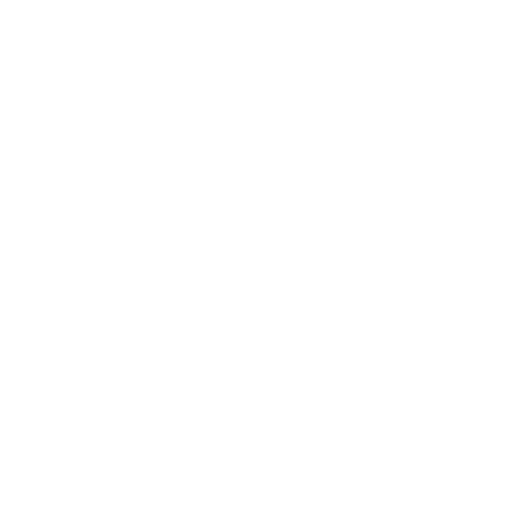
t = 0.00 s
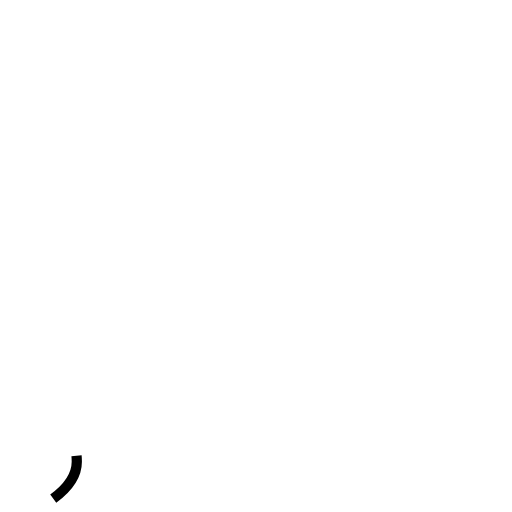
t = 0.15 s
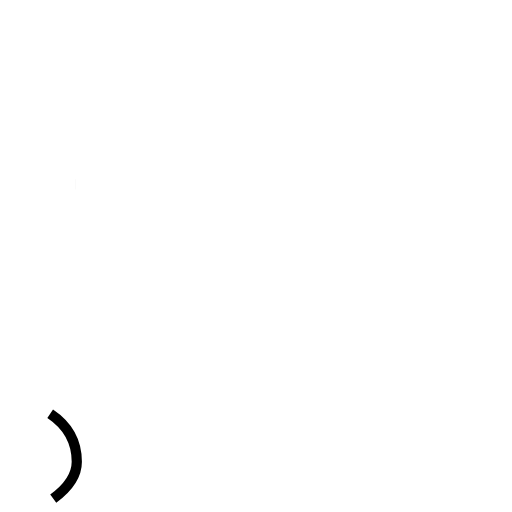
t = 0.30 s
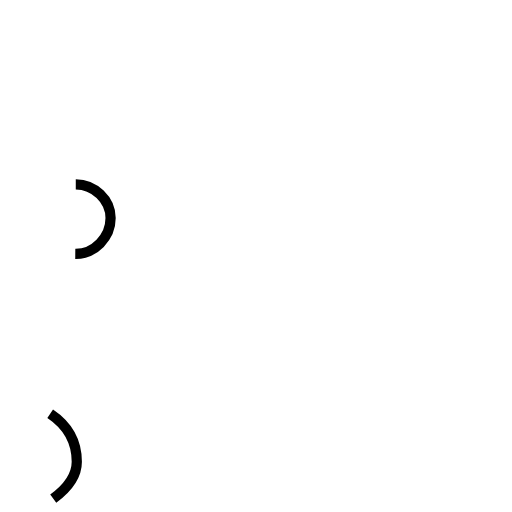
t = 0.62 s
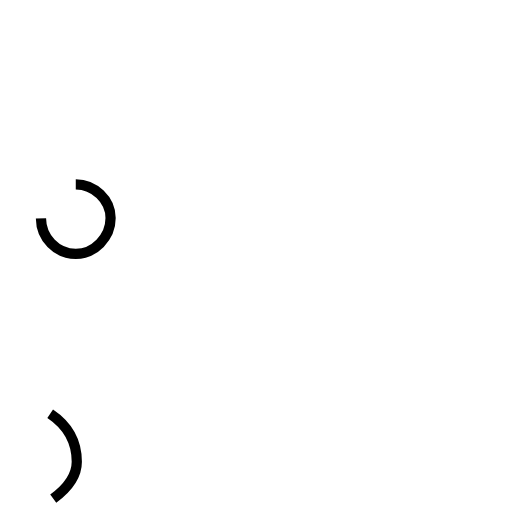
t = 0.78 s
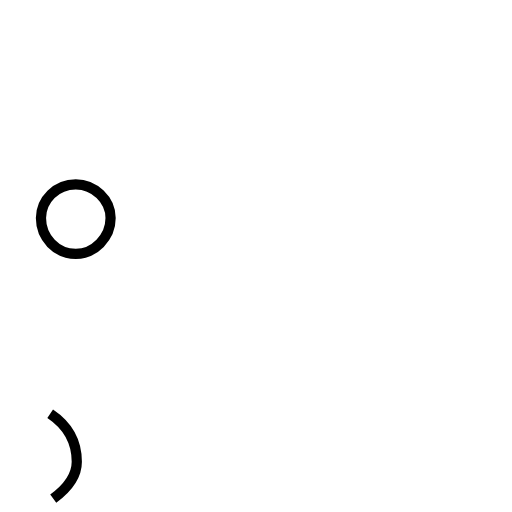
t = 0.94 s

The animated SVG that drew these frames (rendered in a browser with its animation timeline set to each time). Animation: 2 SMIL elements (animate=2); one cycle of 0.94 s.

<?xml version='1.0' encoding='utf-8'?>
<svg viewBox="0.0 -6.0 50.0 50.0" version="1.1" xmlns="http://www.w3.org/2000/svg"><rect x="-1000" y="-1000" width="2000" height="2000" stroke="white" fill="white" /><g style="fill:none;stroke:#000000;stroke-width:1"><path d="M 5.2 4.7 C 6.7 3.6 7.5 2.5 7.5 1.1 C 7.5 -0.8 6.7 -2.4 4.9 -3.6 " transform="translate(0.0 38.0)" stroke-dasharray="10.064727512425591" stroke-dashoffset="10.064727512425591"><animate attributeName="stroke-dashoffset" from="10.064727512425591" to="0" dur="0.3019418253727677s" begin="0s" fill="freeze" /></path><path d="M 7.4 -26.0 C 9.2 -26.0 10.8 -24.5 10.8 -22.7 C 10.8 -20.8 9.2 -19.2 7.4 -19.2 C 5.5 -19.2 4.0 -20.8 4.0 -22.7 C 4.0 -24.5 5.5 -26.0 7.4 -26.0 Z" transform="translate(0.0 38.0)" stroke-dasharray="21.319278368812128" stroke-dashoffset="21.319278368812128"><animate attributeName="stroke-dashoffset" from="21.319278368812128" to="0" dur="0.6395783510643638s" begin="0.3019418253727677s" fill="freeze" /></path></g></svg>
